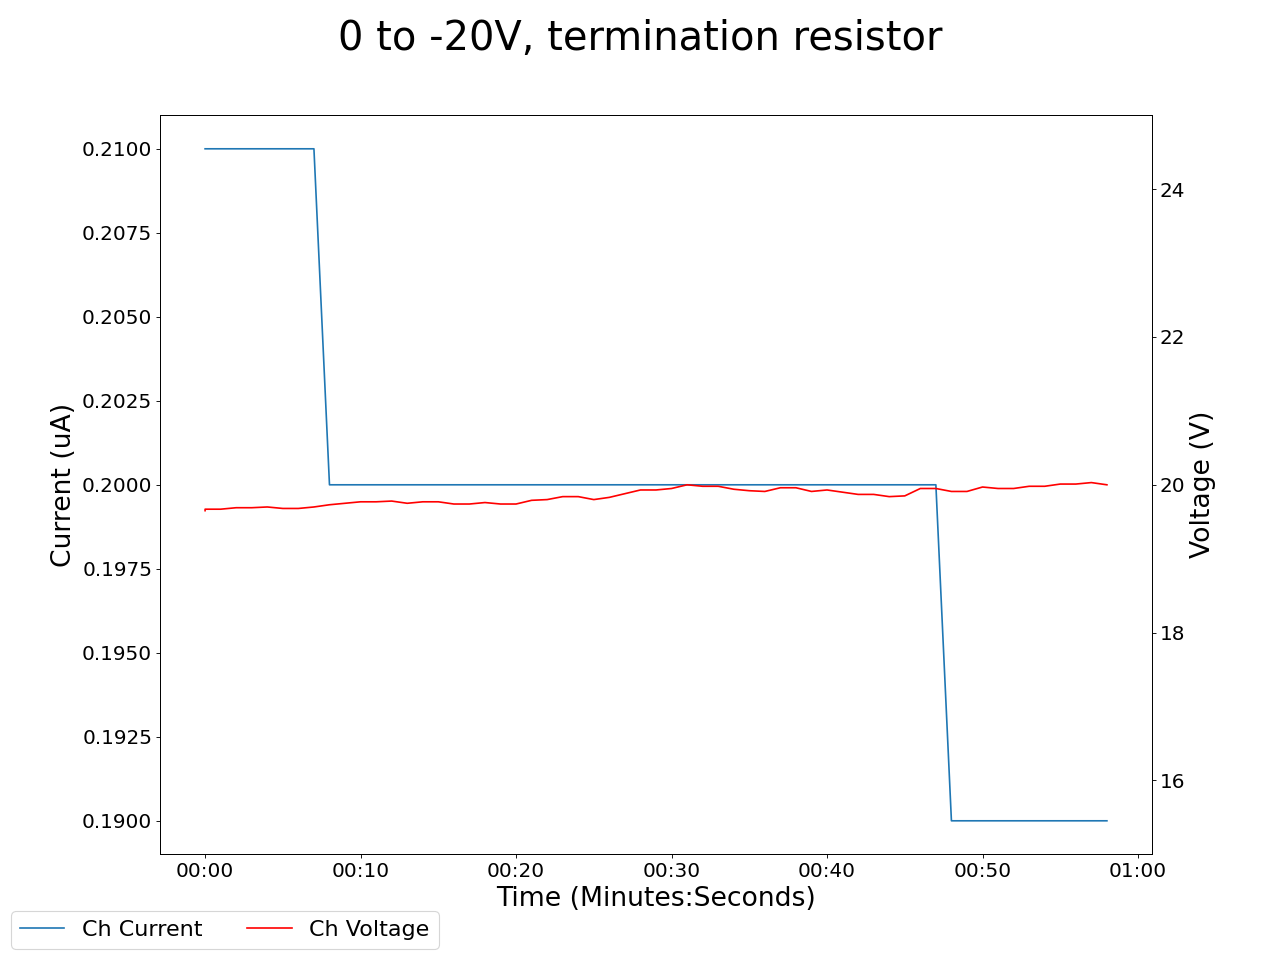

Source data for this figure (header and first rows):
2025-04-29 16:45:30.642017, 0.5099999904632568, 0.0, 0.17000000178813934, 0.0, 0.14000000059604645, 0.0, 0.25999999046325684, 0.0, 0.029999999329447746, 0.0, 0.0, 0.0, 0.25, 0.0, 1.0, 0.0, 21.110000610351562, 0.18000000715255737, 19.649999618530273, 0.20999999344348907, 20.270000457763672, 290.0899963378906, 18.90999984741211
2025-04-29 16:45:31.641983, 0.51, 0.0, 0.17, 0.0, 0.14, 0.0, 0.26, 0.0, 0.03, 0.0, 0.0, 0.0, 0.25, 0.0, 1.0, 0.0, 20.99, 0.18, 19.67, 0.21, 20.26, 290.1, 18.99
2025-04-29 16:45:32.641982, 0.51, 0.0, 0.17, 0.0, 0.15, 0.0, 0.25, 0.0, 0.04, 0.0, 0.0, 0.0, 0.25, 0.0, 0.99, 0.0, 20.99, 0.18, 19.67, 0.21, 20.26, 290.1, 18.99
2025-04-29 16:45:33.641982, 0.51, 0.0, 0.17, 0.0, 0.15, 0.0, 0.25, 0.0, 0.04, 0.0, 0.0, 0.0, 0.25, 0.0, 0.99, 0.0, 20.96, 0.18, 19.69, 0.21, 20.26, 290.1, 19.07
2025-04-29 16:45:34.641982, 0.51, 0.0, 0.17, 0.0, 0.15, 0.0, 0.25, 0.0, 0.04, 0.0, 0.0, 0.0, 0.25, 0.0, 0.99, 0.0, 20.88, 0.18, 19.69, 0.21, 20.23, 290.1, 19.16
2025-04-29 16:45:35.641982, 0.51, 0.0, 0.17, 0.0, 0.16, 0.0, 0.25, 0.0, 0.04, 0.0, 0.0, 0.0, 0.25, 0.0, 0.99, 0.0, 20.79, 0.18, 19.7, 0.21, 20.2, 290.1, 19.3
2025-04-29 16:45:36.641982, 0.5, 0.0, 0.17, 0.0, 0.16, 0.0, 0.25, 0.0, 0.04, 0.0, 0.0, 0.0, 0.25, 0.0, 0.99, 0.0, 20.7, 0.18, 19.68, 0.21, 20.22, 290.1, 19.34
2025-04-29 16:45:37.641982, 0.5, 0.0, 0.17, 0.0, 0.16, 0.0, 0.25, 0.0, 0.04, 0.0, 0.0, 0.0, 0.25, 0.0, 0.99, 0.0, 20.7, 0.18, 19.68, 0.21, 20.22, 290.1, 19.34
2025-04-29 16:45:38.641982, 0.5, 0.0, 0.17, 0.0, 0.16, 0.0, 0.25, 0.0, 0.05, 0.0, 0.0, 0.0, 0.25, 0.0, 0.99, 0.0, 20.61, 0.18, 19.7, 0.21, 20.18, 290.1, 19.42
2025-04-29 16:45:39.641982, 0.5, 0.0, 0.17, 0.0, 0.17, 0.0, 0.25, 0.0, 0.05, 0.0, 0.0, 0.0, 0.25, 0.0, 0.99, 0.0, 20.52, 0.18, 19.73, 0.2, 20.18, 290.1, 19.51
2025-04-29 16:45:40.641981, 0.5, 0.0, 0.17, 0.0, 0.17, 0.0, 0.25, 0.0, 0.05, 0.0, 0.0, 0.0, 0.25, 0.0, 0.99, 0.0, 20.43, 0.17, 19.75, 0.2, 20.17, 290.1, 19.57
2025-04-29 16:45:41.641981, 0.5, 0.0, 0.16, 0.0, 0.17, 0.0, 0.25, 0.0, 0.05, 0.0, 0.0, 0.0, 0.25, 0.0, 0.99, 0.0, 20.36, 0.17, 19.77, 0.2, 20.15, 290.1, 19.62
2025-04-29 16:45:42.641982, 0.5, 0.0, 0.16, 0.0, 0.17, 0.0, 0.25, 0.0, 0.05, 0.0, 0.0, 0.0, 0.25, 0.0, 0.99, 0.0, 20.36, 0.17, 19.77, 0.2, 20.15, 290.1, 19.62
2025-04-29 16:45:43.641982, 0.5, 0.0, 0.16, 0.0, 0.18, 0.0, 0.25, 0.0, 0.05, 0.0, 0.0, 0.0, 0.25, 0.0, 0.99, 0.0, 20.31, 0.17, 19.78, 0.2, 20.16, 290.1, 19.72
2025-04-29 16:45:44.641981, 0.5, 0.0, 0.16, 0.0, 0.18, 0.0, 0.25, 0.0, 0.06, 0.0, 0.0, 0.0, 0.25, 0.0, 0.99, 0.0, 20.29, 0.17, 19.75, 0.2, 20.14, 290.1, 19.76
2025-04-29 16:45:45.641981, 0.5, 0.0, 0.16, 0.0, 0.18, 0.0, 0.25, 0.0, 0.06, 0.0, 0.0, 0.0, 0.25, 0.0, 0.99, 0.0, 20.21, 0.17, 19.77, 0.2, 20.1, 290.1, 19.75
2025-04-29 16:45:46.641981, 0.5, 0.0, 0.16, 0.0, 0.18, 0.0, 0.25, 0.0, 0.06, 0.0, 0.0, 0.0, 0.25, 0.0, 0.99, 0.0, 20.21, 0.17, 19.77, 0.2, 20.1, 290.1, 19.75
2025-04-29 16:45:47.641981, 0.5, 0.0, 0.16, 0.0, 0.18, 0.0, 0.25, 0.0, 0.06, 0.0, 0.0, 0.0, 0.25, 0.0, 0.99, 0.0, 20.2, 0.17, 19.74, 0.2, 20.11, 290.1, 19.74
2025-04-29 16:45:48.641981, 0.5, 0.0, 0.16, 0.0, 0.18, 0.0, 0.25, 0.0, 0.06, 0.0, 0.0, 0.0, 0.25, 0.0, 0.99, 0.0, 20.13, 0.17, 19.74, 0.2, 20.09, 290.1, 19.8
2025-04-29 16:45:49.641981, 0.5, 0.0, 0.16, 0.0, 0.19, 0.0, 0.25, 0.0, 0.06, 0.0, 0.0, 0.0, 0.25, 0.0, 0.99, 0.0, 20.07, 0.17, 19.76, 0.2, 20.09, 290.1, 19.8
2025-04-29 16:45:50.641981, 0.5, 0.0, 0.16, 0.0, 0.19, 0.0, 0.25, 0.0, 0.06, 0.0, 0.0, 0.0, 0.25, 0.0, 0.99, 0.0, 20.14, 0.17, 19.74, 0.2, 20.06, 290.1, 19.88
2025-04-29 16:45:51.641981, 0.5, 0.0, 0.16, 0.0, 0.19, 0.0, 0.25, 0.0, 0.06, 0.0, 0.0, 0.0, 0.25, 0.0, 0.99, 0.0, 20.14, 0.17, 19.74, 0.2, 20.06, 290.1, 19.88
2025-04-29 16:45:52.641982, 0.5, 0.0, 0.16, 0.0, 0.19, 0.0, 0.25, 0.0, 0.06, 0.0, 0.0, 0.0, 0.25, 0.0, 0.98, 0.0, 20.09, 0.17, 19.79, 0.2, 20.07, 290.1, 19.88
2025-04-29 16:45:53.641982, 0.5, 0.0, 0.16, 0.0, 0.19, 0.0, 0.24, 0.0, 0.07, 0.0, 0.0, 0.0, 0.25, 0.0, 0.98, 0.0, 20.05, 0.17, 19.8, 0.2, 20.09, 290.1, 19.88
2025-04-29 16:45:54.641982, 0.5, 0.0, 0.16, 0.0, 0.19, 0.0, 0.24, 0.0, 0.07, 0.0, 0.0, 0.0, 0.24, 0.0, 0.98, 0.0, 20.0, 0.17, 19.84, 0.2, 20.09, 290.1, 19.96
2025-04-29 16:45:55.641982, 0.5, 0.0, 0.16, 0.0, 0.19, 0.0, 0.24, 0.0, 0.07, 0.0, 0.0, 0.0, 0.24, 0.0, 0.98, 0.0, 20.0, 0.17, 19.84, 0.2, 20.09, 290.1, 19.96
2025-04-29 16:45:56.641982, 0.5, 0.0, 0.16, 0.0, 0.2, 0.0, 0.24, 0.0, 0.07, 0.0, 0.0, 0.0, 0.24, 0.0, 0.98, 0.0, 20.0, 0.17, 19.8, 0.2, 20.08, 290.1, 19.94
2025-04-29 16:45:57.641981, 0.5, 0.0, 0.16, 0.0, 0.2, 0.0, 0.24, 0.0, 0.07, 0.0, 0.0, 0.0, 0.24, 0.0, 0.98, 0.0, 20.05, 0.17, 19.83, 0.2, 20.09, 290.1, 19.96
2025-04-29 16:45:58.641981, 0.49, 0.0, 0.16, 0.0, 0.2, 0.0, 0.24, 0.0, 0.07, 0.0, 0.0, 0.0, 0.24, 0.0, 0.98, 0.0, 20.04, 0.17, 19.88, 0.2, 20.11, 290.1, 19.97
2025-04-29 16:45:59.641982, 0.49, 0.0, 0.16, 0.0, 0.2, 0.0, 0.24, 0.0, 0.07, 0.0, 0.0, 0.0, 0.24, 0.0, 0.98, 0.0, 20.02, 0.17, 19.93, 0.2, 20.1, 290.1, 19.97
2025-04-29 16:46:00.641982, 0.49, 0.0, 0.16, 0.0, 0.2, 0.0, 0.24, 0.0, 0.07, 0.0, 0.0, 0.0, 0.24, 0.0, 0.98, 0.0, 20.02, 0.17, 19.93, 0.2, 20.1, 290.1, 19.97
2025-04-29 16:46:01.641981, 0.49, 0.0, 0.16, 0.0, 0.2, 0.0, 0.24, 0.0, 0.07, 0.0, 0.0, 0.0, 0.24, 0.0, 0.98, 0.0, 19.96, 0.17, 19.95, 0.2, 20.12, 290.1, 20.05
2025-04-29 16:46:02.641981, 0.49, 0.0, 0.16, 0.0, 0.2, 0.0, 0.24, 0.0, 0.07, 0.0, 0.0, 0.0, 0.24, 0.0, 0.98, 0.0, 19.96, 0.17, 20.0, 0.2, 20.09, 290.1, 20.04
2025-04-29 16:46:03.641981, 0.49, 0.0, 0.16, 0.0, 0.21, 0.0, 0.24, 0.0, 0.07, 0.0, 0.0, 0.0, 0.24, 0.0, 0.98, 0.0, 20.01, 0.17, 19.98, 0.2, 20.07, 290, 20.04
2025-04-29 16:46:04.641981, 0.5, 0.0, 0.16, 0.0, 0.21, 0.0, 0.24, 0.0, 0.07, 0.0, 0.0, 0.0, 0.24, 0.0, 0.98, 0.0, 20.01, 0.17, 19.98, 0.2, 20.07, 290, 20.04
2025-04-29 16:46:05.641981, 0.5, 0.0, 0.16, 0.0, 0.21, 0.0, 0.24, 0.0, 0.07, 0.0, 0.0, 0.0, 0.24, 0.0, 0.98, 0.0, 20.0, 0.17, 19.94, 0.2, 20.04, 290, 20.05
2025-04-29 16:46:06.641981, 0.5, 0.0, 0.16, 0.0, 0.21, 0.0, 0.24, 0.0, 0.07, 0.0, 0.0, 0.0, 0.24, 0.0, 0.98, 0.0, 19.94, 0.17, 19.92, 0.2, 20.03, 290, 20.09
2025-04-29 16:46:07.641982, 0.5, 0.0, 0.16, 0.0, 0.21, 0.0, 0.24, 0.0, 0.07, 0.0, 0.0, 0.0, 0.24, 0.0, 0.98, 0.0, 19.88, 0.17, 19.91, 0.2, 20.0, 290, 20.07
2025-04-29 16:46:08.641983, 0.5, 0.0, 0.16, 0.0, 0.21, 0.0, 0.24, 0.0, 0.07, 0.0, 0.0, 0.0, 0.24, 0.0, 0.98, 0.0, 19.89, 0.17, 19.96, 0.2, 19.99, 290, 20.07
2025-04-29 16:46:09.641982, 0.5, 0.0, 0.16, 0.0, 0.21, 0.0, 0.24, 0.0, 0.07, 0.0, 0.0, 0.0, 0.24, 0.0, 0.98, 0.0, 19.89, 0.17, 19.96, 0.2, 19.99, 290, 20.07
2025-04-29 16:46:10.641982, 0.5, 0.0, 0.16, 0.0, 0.21, 0.0, 0.24, 0.0, 0.07, 0.0, 0.0, 0.0, 0.24, 0.0, 0.98, 0.0, 19.9, 0.17, 19.91, 0.2, 19.96, 290.0, 20.17
2025-04-29 16:46:11.641983, 0.5, 0.0, 0.15, 0.0, 0.21, 0.0, 0.24, 0.0, 0.07, 0.0, 0.0, 0.0, 0.24, 0.0, 0.98, 0.0, 19.84, 0.17, 19.93, 0.2, 19.97, 290.0, 20.19
2025-04-29 16:46:12.641983, 0.49, 0.0, 0.15, 0.0, 0.21, 0.0, 0.24, 0.0, 0.07, 0.0, 0.0, 0.0, 0.24, 0.0, 0.98, 0.0, 19.79, 0.17, 19.9, 0.2, 19.95, 290.0, 20.24
2025-04-29 16:46:13.641983, 0.49, 0.0, 0.15, 0.0, 0.21, 0.0, 0.24, 0.0, 0.08, 0.0, 0.0, 0.0, 0.24, 0.0, 0.98, 0.0, 19.76, 0.17, 19.87, 0.2, 19.97, 290.0, 20.24
2025-04-29 16:46:14.641983, 0.49, 0.0, 0.15, 0.0, 0.21, 0.0, 0.24, 0.0, 0.08, 0.0, 0.0, 0.0, 0.24, 0.0, 0.98, 0.0, 19.76, 0.17, 19.87, 0.2, 19.97, 290, 20.24
2025-04-29 16:46:15.641982, 0.49, 0.0, 0.15, 0.0, 0.21, 0.0, 0.24, 0.0, 0.08, 0.0, 0.0, 0.0, 0.24, 0.0, 0.98, 0.0, 19.84, 0.17, 19.84, 0.2, 19.95, 290, 20.21
2025-04-29 16:46:16.641982, 0.49, 0.0, 0.15, 0.0, 0.21, 0.0, 0.24, 0.0, 0.08, 0.0, 0.0, 0.0, 0.24, 0.0, 0.98, 0.0, 19.81, 0.17, 19.85, 0.2, 19.97, 290, 20.22
2025-04-29 16:46:17.641982, 0.49, 0.0, 0.15, 0.0, 0.22, 0.0, 0.24, 0.0, 0.08, 0.0, 0.0, 0.0, 0.24, 0.0, 0.97, 0.0, 19.81, 0.17, 19.95, 0.2, 19.97, 290, 20.27
2025-04-29 16:46:18.641982, 0.49, 0.0, 0.15, 0.0, 0.22, 0.0, 0.24, 0.0, 0.08, 0.0, 0.0, 0.0, 0.24, 0.0, 0.97, 0.0, 19.81, 0.17, 19.95, 0.2, 19.97, 290, 20.27
2025-04-29 16:46:19.641982, 0.49, 0.0, 0.15, 0.0, 0.22, 0.0, 0.24, 0.0, 0.08, 0.0, 0.0, 0.0, 0.24, 0.0, 0.97, 0.0, 19.81, 0.17, 19.91, 0.19, 19.98, 290, 20.3
2025-04-29 16:46:20.641981, 0.49, 0.0, 0.15, 0.0, 0.22, 0.0, 0.24, 0.0, 0.08, 0.0, 0.0, 0.0, 0.24, 0.0, 0.97, 0.0, 19.83, 0.17, 19.91, 0.19, 19.96, 290, 20.31
2025-04-29 16:46:21.641982, 0.49, 0.0, 0.15, 0.0, 0.22, 0.0, 0.24, 0.0, 0.08, 0.0, 0.0, 0.0, 0.24, 0.0, 0.97, 0.0, 19.83, 0.17, 19.97, 0.19, 19.95, 290, 20.37
2025-04-29 16:46:22.641981, 0.49, 0.0, 0.15, 0.0, 0.22, 0.0, 0.24, 0.0, 0.08, 0.0, 0.0, 0.0, 0.24, 0.0, 0.97, 0.0, 19.79, 0.17, 19.95, 0.19, 20.03, 290, 20.37
2025-04-29 16:46:23.641982, 0.49, 0.0, 0.15, 0.0, 0.22, 0.0, 0.24, 0.0, 0.08, 0.0, 0.0, 0.0, 0.24, 0.0, 0.97, 0.0, 19.79, 0.17, 19.95, 0.19, 20.03, 290, 20.37
2025-04-29 16:46:24.641982, 0.49, 0.0, 0.15, 0.0, 0.22, 0.0, 0.24, 0.0, 0.08, 0.0, 0.0, 0.0, 0.24, 0.0, 0.97, 0.0, 19.73, 0.17, 19.98, 0.19, 20.06, 290, 20.36
2025-04-29 16:46:25.641981, 0.49, 0.0, 0.15, 0.0, 0.22, 0.0, 0.24, 0.0, 0.08, 0.0, 0.0, 0.0, 0.24, 0.0, 0.97, 0.0, 19.75, 0.17, 19.98, 0.19, 20.03, 290, 20.32
2025-04-29 16:46:26.641982, 0.49, 0.0, 0.15, 0.0, 0.22, 0.0, 0.24, 0.0, 0.08, 0.0, 0.0, 0.0, 0.24, 0.0, 0.97, 0.0, 19.73, 0.17, 20.01, 0.19, 20.02, 290, 20.32
2025-04-29 16:46:27.641982, 0.49, 0.0, 0.15, 0.0, 0.22, 0.0, 0.24, 0.0, 0.08, 0.0, 0.0, 0.0, 0.24, 0.0, 0.97, 0.0, 19.73, 0.17, 20.01, 0.19, 20.02, 290, 20.32
2025-04-29 16:46:28.641981, 0.49, 0.0, 0.15, 0.0, 0.22, 0.0, 0.24, 0.0, 0.08, 0.0, 0.0, 0.0, 0.24, 0.0, 0.97, 0.0, 19.76, 0.17, 20.03, 0.19, 20.04, 290, 20.29
2025-04-29 16:46:29.641981, 0.49, 0.0, 0.15, 0.0, 0.22, 0.0, 0.24, 0.0, 0.08, 0.0, 0.0, 0.0, 0.24, 0.0, 0.97, 0.0, 19.7, 0.17, 20.0, 0.19, 20.09, 290, 20.31
